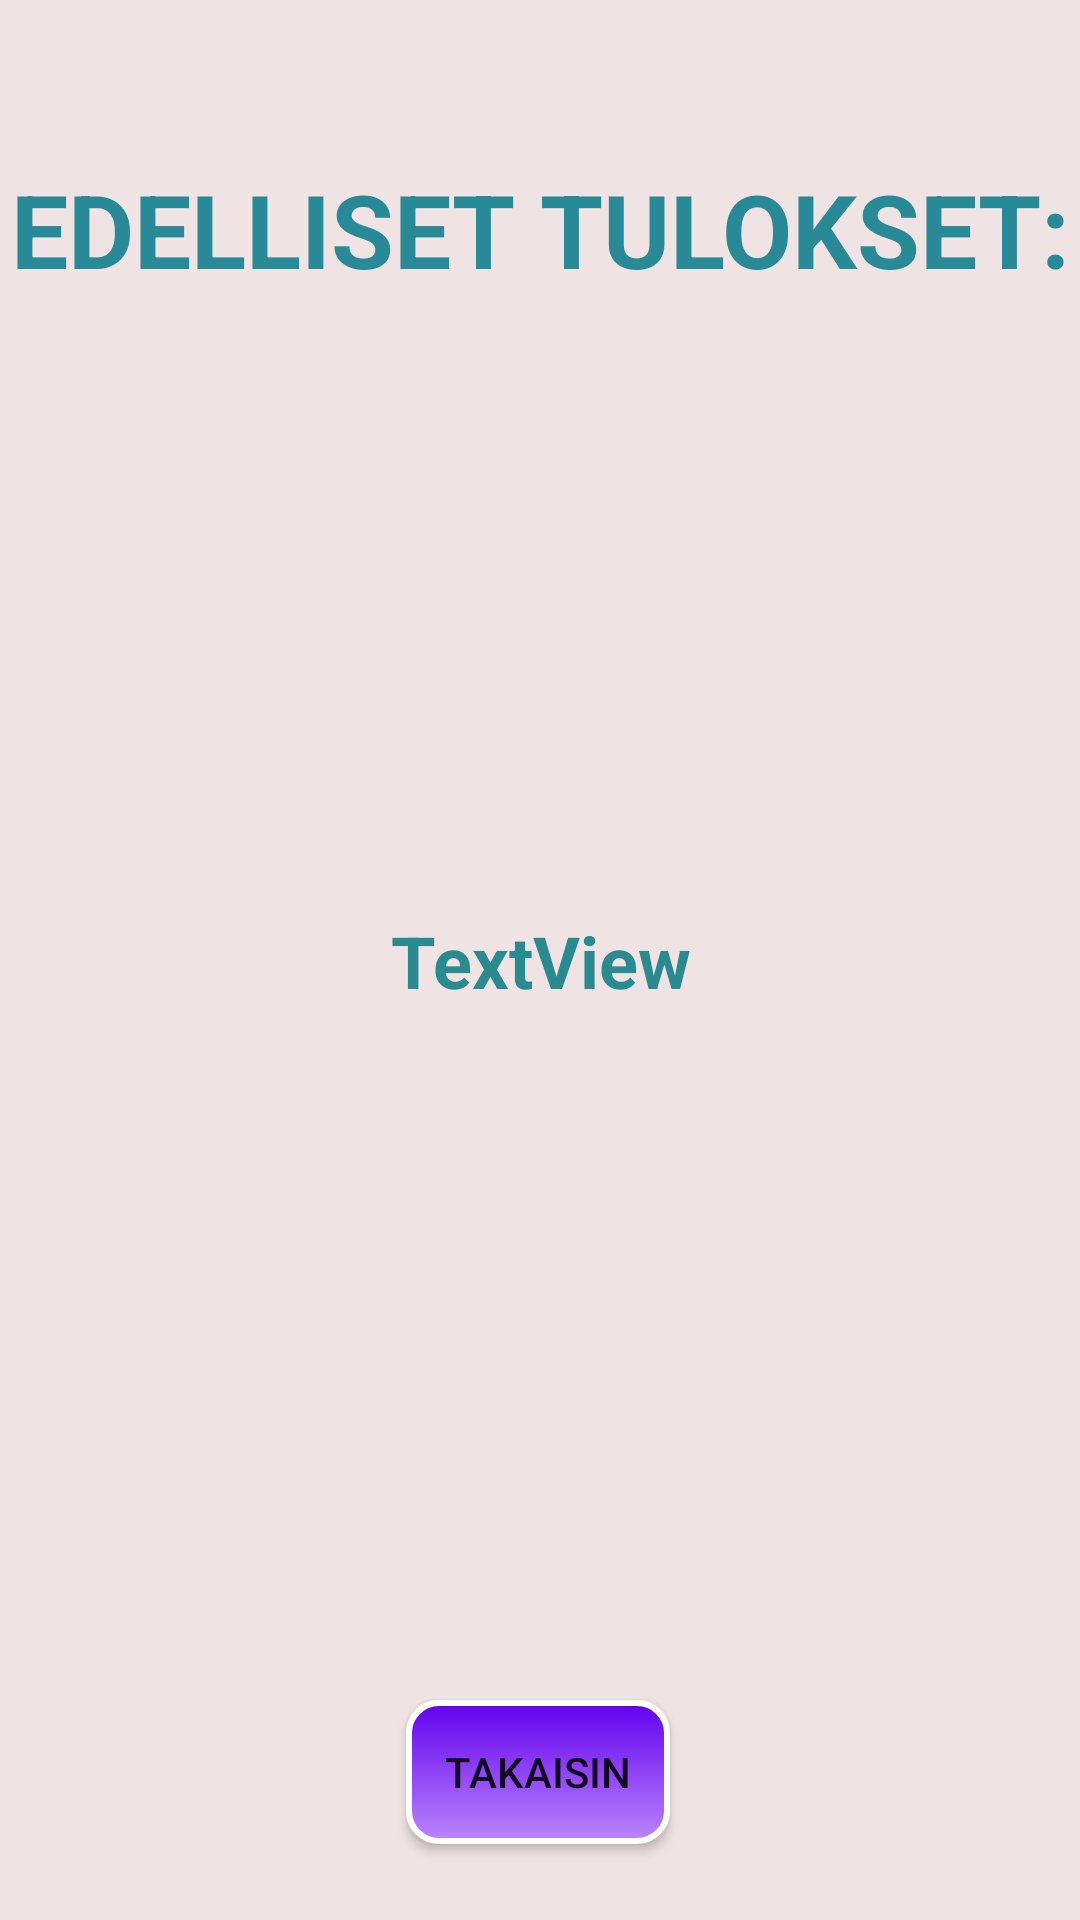

Layout XML and referenced resources for this Android screen:
<!-- AndroidManifest.xml: application theme Theme.FitnessMate -->
<!-- res/layout/activity_previous_results.xml -->
<?xml version="1.0" encoding="utf-8"?>
<androidx.constraintlayout.widget.ConstraintLayout xmlns:android="http://schemas.android.com/apk/res/android"
    xmlns:app="http://schemas.android.com/apk/res-auto"
    xmlns:tools="http://schemas.android.com/tools"
    android:layout_width="match_parent"
    android:layout_height="match_parent"
    android:background="#ADE8D6D6"
    tools:context=".PreviousResults">

    <TextView
        android:id="@+id/previous_bmi_results_text"
        android:layout_width="wrap_content"
        android:layout_height="wrap_content"
        android:text="EDELLISET TULOKSET:"
        android:textAppearance="@style/TextAppearance.AppCompat.Large"
        android:textColor="#298A97"
        android:textSize="34sp"
        android:textStyle="bold"
        app:layout_constraintBottom_toBottomOf="parent"
        app:layout_constraintEnd_toEndOf="parent"
        app:layout_constraintStart_toStartOf="parent"
        app:layout_constraintTop_toTopOf="parent"
        app:layout_constraintVertical_bias="0.09" />

    <Button
        android:id="@+id/backButton"
        android:layout_width="wrap_content"
        android:layout_height="wrap_content"
        android:background="@drawable/default_button"
        android:onClick="backToStart"
        android:text="Takaisin"
        app:layout_constraintBottom_toBottomOf="parent"
        app:layout_constraintEnd_toEndOf="parent"
        app:layout_constraintHorizontal_bias="0.498"
        app:layout_constraintStart_toStartOf="parent"
        app:layout_constraintTop_toTopOf="parent"
        app:layout_constraintVertical_bias="0.957" />

    <TextView
        android:id="@+id/oldResults"
        android:layout_width="189dp"
        android:layout_height="203dp"
        android:gravity="center"
        android:text="TextView"
        android:textColor="#298A90"
        android:textColorHighlight="@android:color/holo_green_dark"
        android:textSize="24sp"
        android:textStyle="bold"
        app:layout_constraintBottom_toBottomOf="parent"
        app:layout_constraintEnd_toEndOf="parent"
        app:layout_constraintStart_toStartOf="parent"
        app:layout_constraintTop_toTopOf="parent" />

</androidx.constraintlayout.widget.ConstraintLayout>
<!-- resources referenced by this layout -->
<resources>
  <!-- drawable default_button (drawable) -->
  <?xml version="1.0" encoding="utf-8"?>
  <shape xmlns:android="http://schemas.android.com/apk/res/android"
      android:shape="rectangle">
  
      <gradient
          android:angle="90"
          android:startColor="@color/purple_200"
          android:endColor="@color/purple_500"/>
  
      <padding
          android:bottom="5dp"
          android:top="5dp"
          android:left="5dp"
          android:right="5dp"/>
  
      <stroke
          android:width="2dp"
          android:color="#FFF"/>
  
      <corners
          android:radius="10dp"/>
  
  </shape>
  <style name="Theme.FitnessMate" parent="Theme.MaterialComponents.DayNight.DarkActionBar">
          
          <item name="colorPrimary">#49E7B5</item>
          <item name="colorPrimaryVariant">#333333</item>
          
          <item name="colorSecondary">@color/teal_200</item>
          <item name="colorSecondaryVariant">@color/teal_700</item>
          <item name="colorOnSecondary">#EB1010</item>
          
          <item name="android:statusBarColor" tools:targetApi="l">?attr/colorPrimaryVariant</item>
          
      </style>
  <color name="purple_200">#FFBB86FC</color>
  <color name="purple_500">#FF6200EE</color>
  <color name="teal_200">#FF03DAC5</color>
  <color name="teal_700">#FF018786</color>
</resources>
